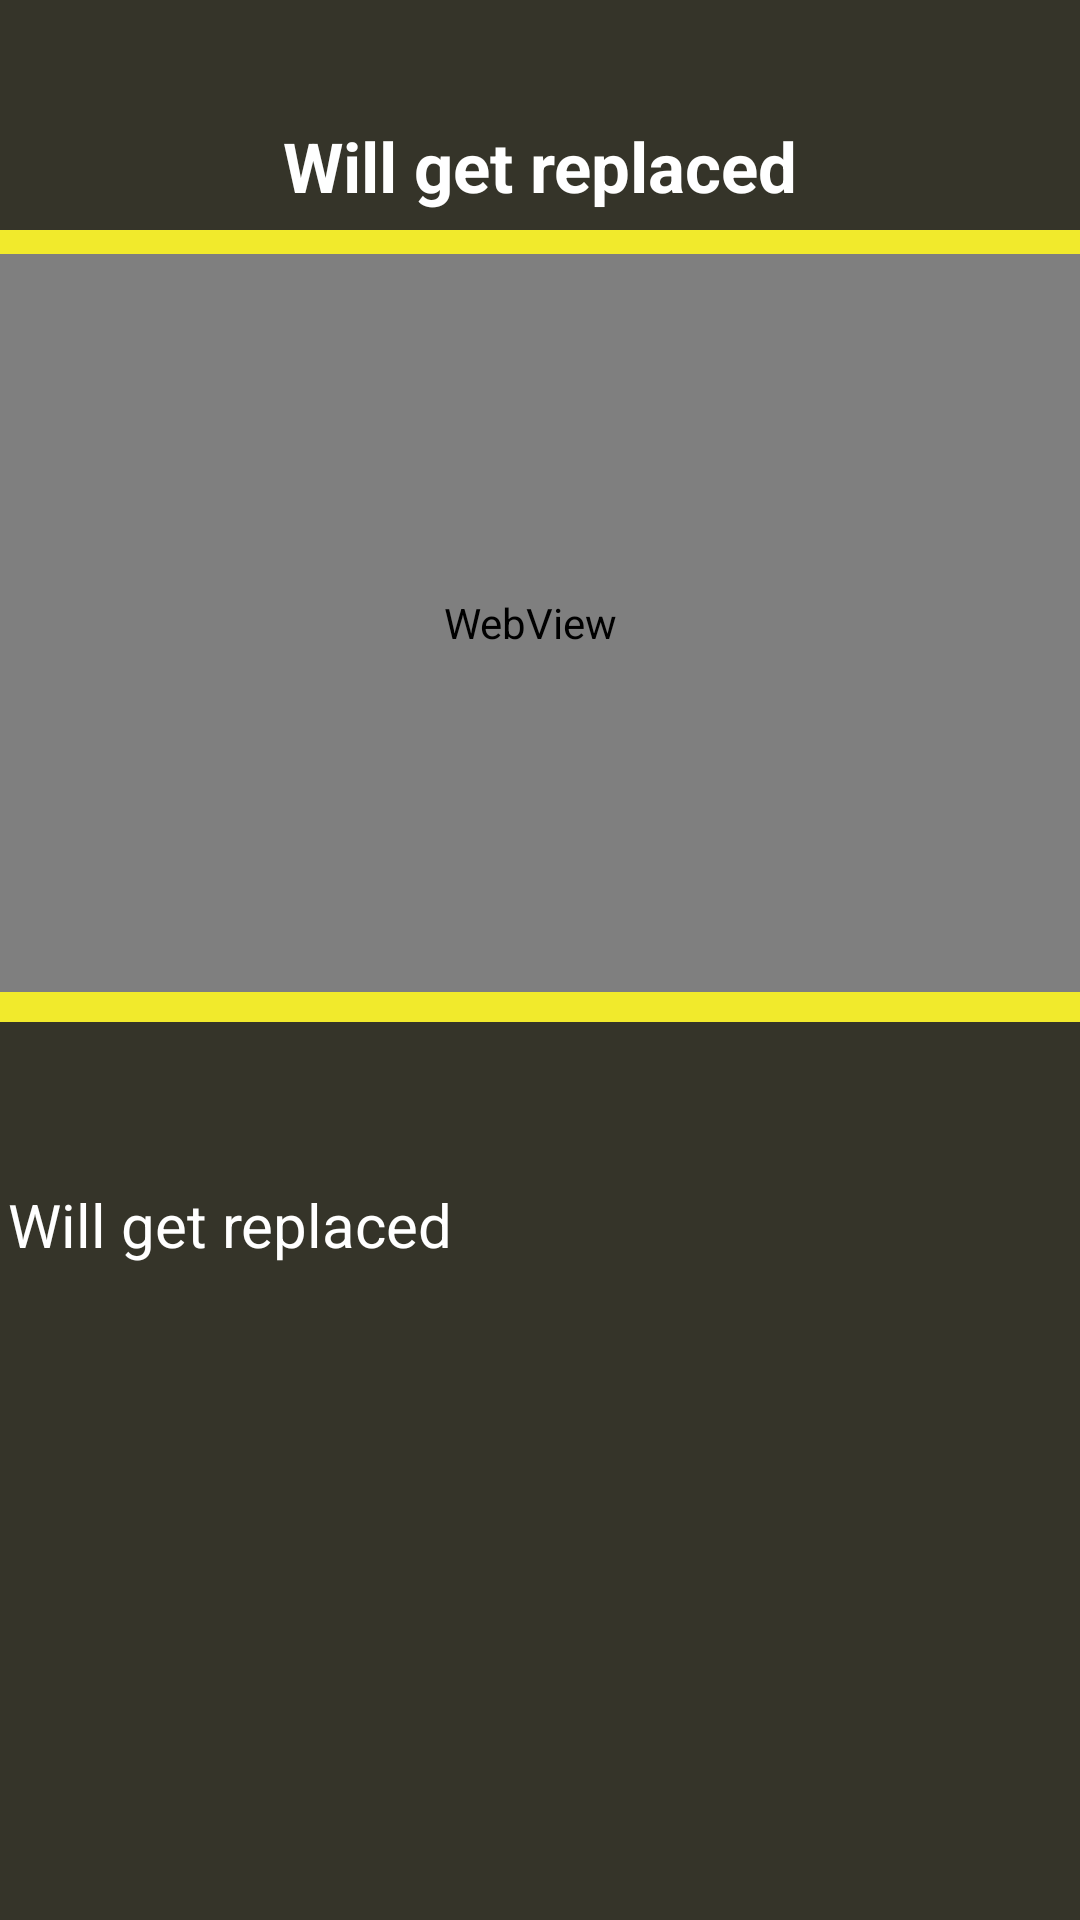

Android layout source for this screen:
<!-- AndroidManifest.xml: application theme Theme.B_In_Shape -->
<!-- res/layout/video_player.xml -->
<?xml version="1.0" encoding="utf-8"?>
<androidx.constraintlayout.widget.ConstraintLayout xmlns:android="http://schemas.android.com/apk/res/android"
    xmlns:app="http://schemas.android.com/apk/res-auto"
    xmlns:tools="http://schemas.android.com/tools"
    android:layout_width="match_parent"
    android:layout_height="match_parent"
    android:background="@color/brown_background"
    android:orientation="vertical"
    tools:context=".VideoActivity">

    <ImageButton
        android:id="@+id/Exercise_back"
        android:layout_width="wrap_content"
        android:layout_height="wrap_content"
        android:layout_marginStart="16dp"
        android:layout_marginTop="32.5dp"
        android:background="@android:color/transparent"
        android:src="@drawable/arrow_back_50"
        app:layout_constraintStart_toStartOf="parent"
        app:layout_constraintTop_toTopOf="parent"
        android:importantForAccessibility="no" />

    <TextView
        android:id="@+id/Status_tw"
        android:layout_width="wrap_content"
        android:layout_height="36dp"
        android:layout_marginTop="40dp"
        android:text="Will get replaced"
        android:textStyle="bold"
        android:layout_gravity="center"
        android:textAppearance="@android:style/TextAppearance.Material.Display1"
        android:textColor="@color/white"
        android:textSize="23sp"
        app:layout_constraintEnd_toEndOf="parent"
        app:layout_constraintStart_toStartOf="parent"
        app:layout_constraintTop_toTopOf="parent" />


    <TextView
        android:id="@+id/description"
        android:layout_width="364dp"
        android:layout_height="250dp"
        android:layout_marginStart="20dp"
        android:layout_marginTop="54dp"
        android:layout_marginEnd="20dp"
        android:text="Will get replaced"
        android:textColor="@color/white"
        android:textSize="20sp"
        android:justificationMode="inter_word"
        android:lineSpacingExtra="4sp"
        app:layout_constraintEnd_toEndOf="parent"
        app:layout_constraintHorizontal_bias="0.4"
        app:layout_constraintStart_toStartOf="parent"
        app:layout_constraintTop_toBottomOf="@+id/linearLayout" />

    <LinearLayout
        android:id="@+id/linearLayout"
        android:layout_width="407dp"
        android:layout_height="264dp"
        android:layout_marginStart="8dp"
        android:layout_marginTop="44dp"
        android:layout_marginEnd="8dp"
        android:background="@color/yellow"
        android:orientation="horizontal"
        app:layout_constraintEnd_toEndOf="parent"
        app:layout_constraintHorizontal_bias="0.555"
        app:layout_constraintStart_toStartOf="parent"
        app:layout_constraintTop_toBottomOf="@+id/Exercise_back">

        <WebView
            android:id="@+id/web_view"
            android:layout_width="392dp"
            android:layout_height="246dp"
            android:background="@color/yellow"
            android:translationX="7dp"
            android:translationY="8dp" />
    </LinearLayout>

</androidx.constraintlayout.widget.ConstraintLayout>
<!-- resources referenced by this layout -->
<resources>
  <color name="brown_background">#353429</color>
  <color name="white">#FFFFFF</color>
  <color name="yellow">#F1EA2C</color>
  <style name="Theme.B_In_Shape" parent="android:Theme.Material.Light.NoActionBar" />
</resources>
